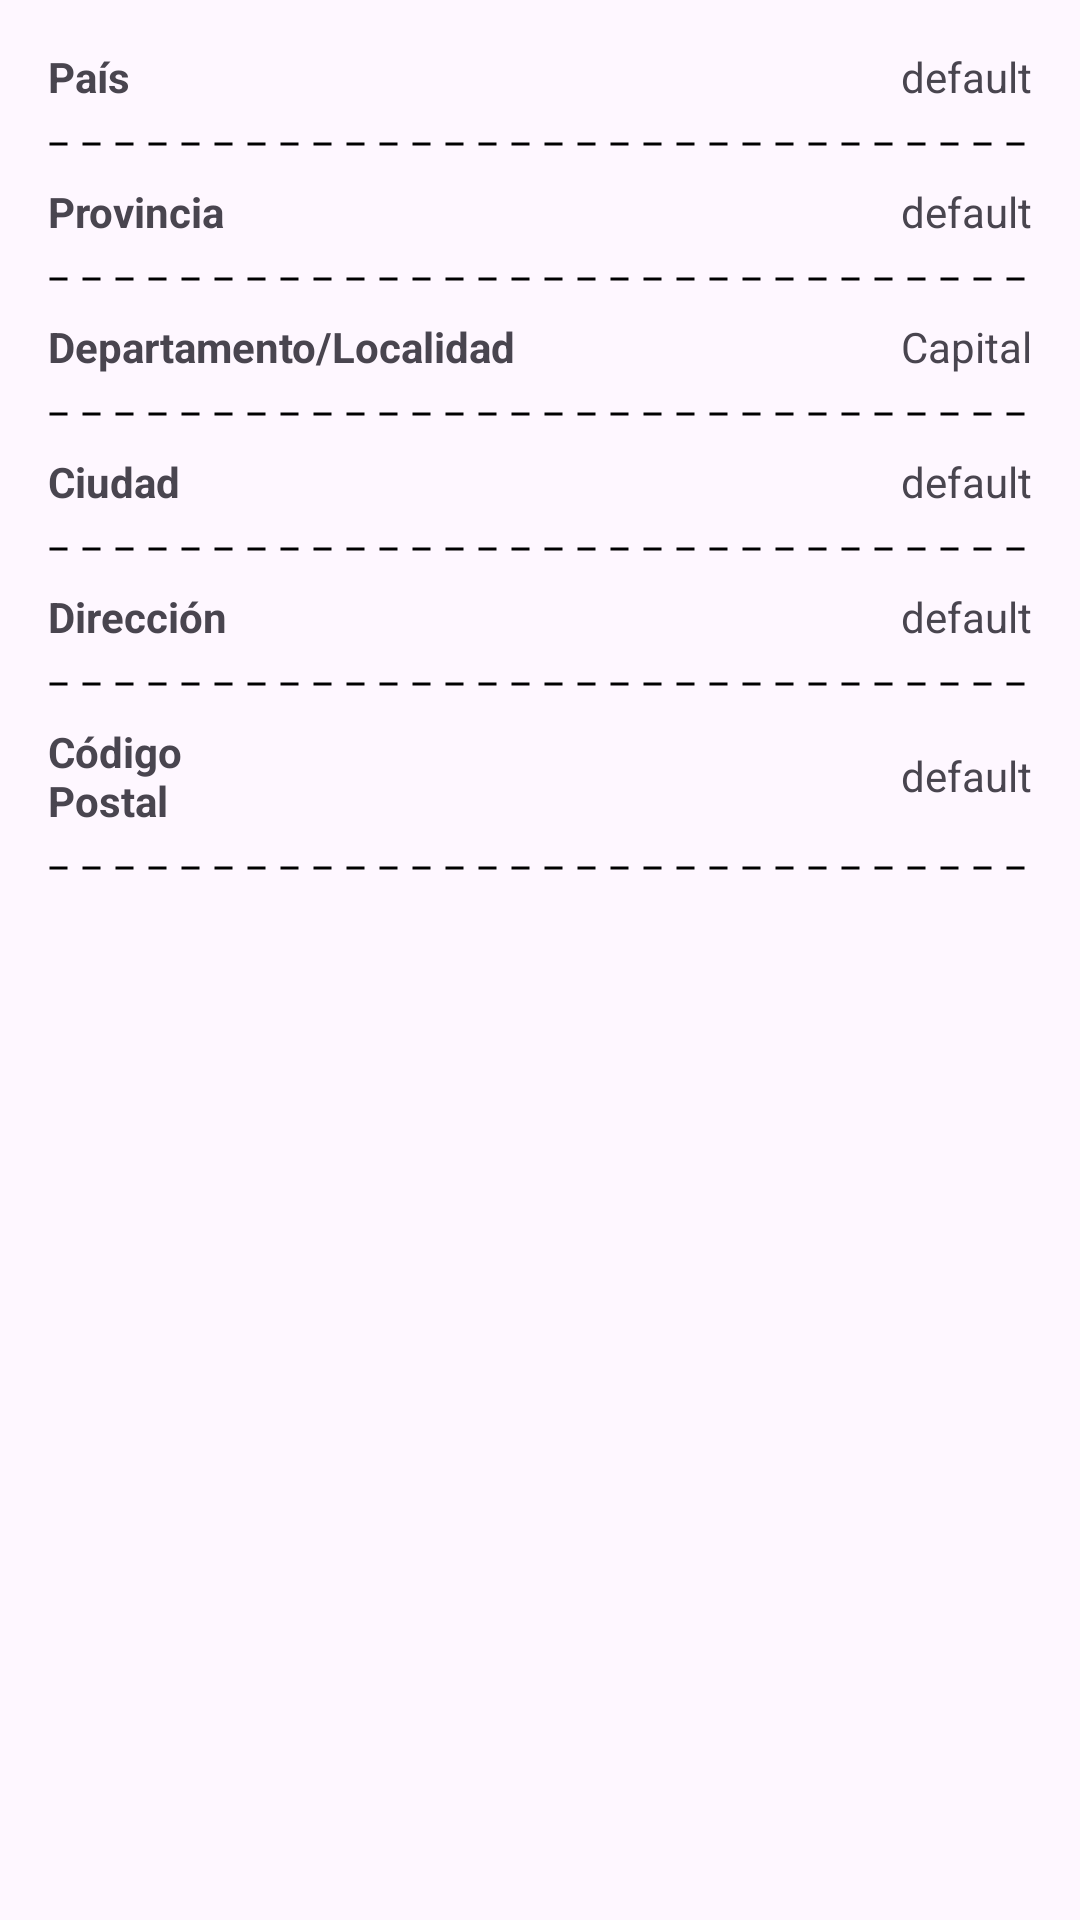

Layout XML and referenced resources for this Android screen:
<!-- AndroidManifest.xml: application theme Theme.Susa_lautadev -->
<!-- res/layout/fragment_ubicacion.xml -->
<?xml version="1.0" encoding="utf-8"?>
<androidx.constraintlayout.widget.ConstraintLayout xmlns:android="http://schemas.android.com/apk/res/android"
    android:layout_width="match_parent"
    android:layout_height="match_parent">

    <LinearLayout
        android:layout_width="match_parent"
        android:layout_height="match_parent"
        android:orientation="vertical"
        android:padding="16dp">

        <LinearLayout
            android:layout_width="match_parent"
            android:layout_height="wrap_content"
            android:orientation="horizontal"
            android:gravity="center_vertical">

            <TextView
                android:layout_width="0dp"
                android:layout_height="wrap_content"
                android:layout_weight="0.5"
                android:text="País"
                android:textStyle="bold"/>

            <TextView
                android:id="@+id/text_pais"
                android:layout_width="0dp"
                android:layout_height="wrap_content"
                android:layout_weight="1.5"
                android:gravity="end"
                android:text="default" />
        </LinearLayout>

        <View
            style="@style/DashedDivider"
            android:layout_height="10dp"
            android:layout_width="match_parent"
            android:layout_marginVertical="8dp" />

        <LinearLayout
            android:layout_width="match_parent"
            android:layout_height="wrap_content"
            android:orientation="horizontal"
            android:gravity="center_vertical">

            <TextView
                android:layout_width="0dp"
                android:layout_height="wrap_content"
                android:layout_weight="0.5"
                android:text="Provincia"
                android:textStyle="bold"/>

            <TextView
                android:id="@+id/text_provincia"
                android:layout_width="0dp"
                android:layout_height="wrap_content"
                android:layout_weight="1.5"
                android:gravity="end"
                android:text="default" />
        </LinearLayout>

        <View
            style="@style/DashedDivider"
            android:layout_height="10dp"
            android:layout_width="match_parent"
            android:layout_marginVertical="8dp" />

        <LinearLayout
            android:layout_width="match_parent"
            android:layout_height="wrap_content"
            android:orientation="horizontal"
            android:gravity="center_vertical">

            <TextView
                android:layout_width="0dp"
                android:layout_height="wrap_content"
                android:layout_weight="1"
                android:text="Departamento/Localidad"
                android:textStyle="bold"/>

            <TextView
                android:id="@+id/text_departamento"
                android:layout_width="0dp"
                android:layout_height="wrap_content"
                android:layout_weight="1"
                android:gravity="end"
                android:text="Capital" />
        </LinearLayout>

        <View
            style="@style/DashedDivider"
            android:layout_height="10dp"
            android:layout_width="match_parent"
            android:layout_marginVertical="8dp" />

        <LinearLayout
            android:layout_width="match_parent"
            android:layout_height="wrap_content"
            android:orientation="horizontal"
            android:gravity="center_vertical">

            <TextView
                android:layout_width="0dp"
                android:layout_height="wrap_content"
                android:layout_weight="0.5"
                android:text="Ciudad"
                android:textStyle="bold"/>

            <TextView
                android:id="@+id/text_ciudad"
                android:layout_width="0dp"
                android:layout_height="wrap_content"
                android:layout_weight="1.5"
                android:gravity="end"
                android:text="default" />
        </LinearLayout>

        <View
            style="@style/DashedDivider"
            android:layout_height="10dp"
            android:layout_width="match_parent"
            android:layout_marginVertical="8dp" />

        <LinearLayout
            android:layout_width="match_parent"
            android:layout_height="wrap_content"
            android:orientation="horizontal"
            android:gravity="center_vertical">

            <TextView
                android:layout_width="0dp"
                android:layout_height="wrap_content"
                android:layout_weight="0.5"
                android:text="Dirección"
                android:textStyle="bold"/>

            <TextView
                android:id="@+id/text_direccion"
                android:layout_width="0dp"
                android:layout_height="wrap_content"
                android:layout_weight="1.5"
                android:gravity="end"
                android:text="default" />
        </LinearLayout>

        <View
            style="@style/DashedDivider"
            android:layout_height="10dp"
            android:layout_width="match_parent"
            android:layout_marginVertical="8dp" />

        <LinearLayout
            android:layout_width="match_parent"
            android:layout_height="wrap_content"
            android:orientation="horizontal"
            android:gravity="center_vertical">

            <TextView
                android:layout_width="0dp"
                android:layout_height="wrap_content"
                android:layout_weight="0.5"
                android:text="Código Postal"
                android:textStyle="bold"/>

            <TextView
                android:id="@+id/text_codigoPostal"
                android:layout_width="0dp"
                android:layout_height="wrap_content"
                android:layout_weight="1.5"
                android:gravity="end"
                android:text="default" />
        </LinearLayout>

        <View
            style="@style/DashedDivider"
            android:layout_height="10dp"
            android:layout_width="match_parent"
            android:layout_marginVertical="8dp" />

    </LinearLayout>

</androidx.constraintlayout.widget.ConstraintLayout>
<!-- resources referenced by this layout -->
<resources>
  <style name="DashedDivider">
          <item name="android:layout_width">match_parent</item>
          <item name="android:layout_height">1dp</item> 
          <item name="android:background">@drawable/dashed_line</item> 
      </style>
  <style name="Theme.Susa_lautadev" parent="Base.Theme.Susa_lautadev" />
  <!-- drawable dashed_line (drawable) -->
  <?xml version="1.0" encoding="utf-8"?>
  <shape xmlns:android="http://schemas.android.com/apk/res/android"
      android:shape="line">
  
      <stroke
          android:color="@color/divider_color"
          android:dashWidth="6dp"
          android:dashGap="5dp"
          android:width="1dp" />
  
  </shape>
  <style name="Base.Theme.Susa_lautadev" parent="Theme.Material3.DayNight.NoActionBar">
          
           <item name="colorPrimary">@color/white</item>
      </style>
  <color name="divider_color">#000000</color>
  <color name="white">#FFFFFFFF</color>
</resources>
